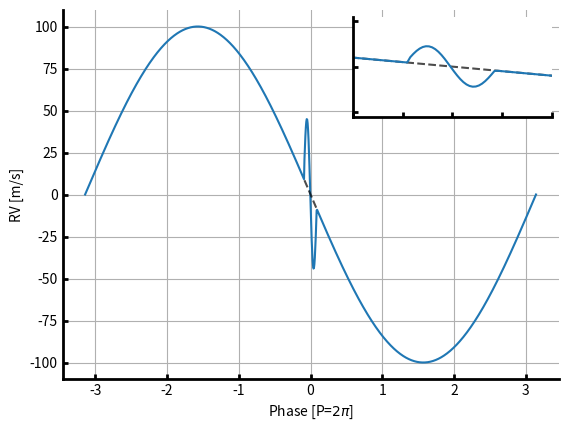

Source code (Python):
from __future__ import division
import numpy as np
import matplotlib.pyplot as plt
from mpl_toolkits.axes_grid1.anchored_artists import AnchoredSizeBar
from mpl_toolkits.axes_grid1.inset_locator import inset_axes, zoomed_inset_axes

plt.rcParams['xtick.direction'] = 'in'
plt.rcParams['ytick.direction'] = 'in'
plt.rcParams['axes.spines.right'] = False
plt.rcParams['axes.spines.top'] = False
plt.rcParams['axes.linewidth'] = 2
plt.rcParams['xtick.major.width'] = 2
plt.rcParams['ytick.major.width'] = 2


def add_sizebar(ax, x, y1, y2):
    ax.plot(x, y1, '--k', alpha=0.7)
    ax.plot(x, y1+y2)
    ax.set_xlim(-0.2, 0.2)


if __name__ == '__main__':
    x1 = np.linspace(-np.pi, np.pi, 1000)
    y1 = -100*np.sin(x1)
    y2 = -40*np.cos(x1*35 + 35/np.pi)
    idx = (x1 > -0.09) & (0.09 > x1)
    y2[~idx] = 0

    fig, ax = plt.subplots(1)
    ax.plot(x1, y1+y2)
    ax.plot(x1[idx], y1[idx], '--k', alpha=0.7)
    ax.set_xlabel(r'Phase [P=$2\pi$]')
    ax.set_ylabel('RV [m/s]')
    plt.grid(True)

    axins = inset_axes(ax, width="40%", height=1., loc=1)
    plt.xticks(visible=False)
    plt.yticks(visible=False)
    add_sizebar(axins, x1, y1, y2)

    # plt.savefig('../RMeffect.pdf')
    plt.show()
